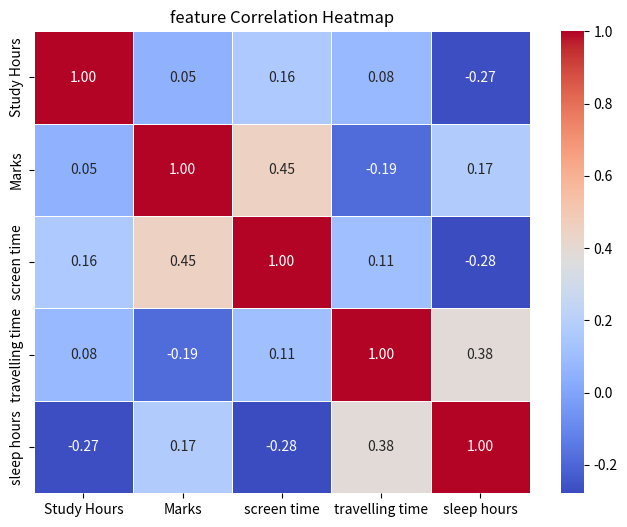

Write Python code to recreate this figure.
import numpy as np
import pandas as pd
import seaborn as sns
import matplotlib.pyplot as plt 
np.random.seed(42)
data = {
    "Study Hours" : np.random.randint(1,10,10),
    "Marks" : np.random.randint(50,100,10),
    "screen time" : np.random.randint(1,10,10),
    "travelling time" : np.random.randint(1,10,10),
    "sleep hours": np.random.randint(1,10,10),
}
df = pd.DataFrame(data)
corr = df.corr()
plt.figure(figsize=(8,6)) 
sns.heatmap(corr, annot=True, cmap="coolwarm", fmt=".2f", linewidths=0.5)
plt.title("feature Correlation Heatmap")
plt.show()